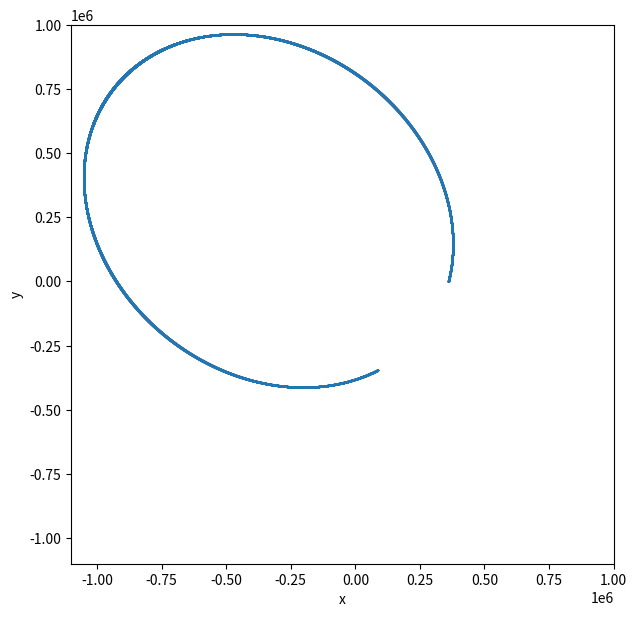
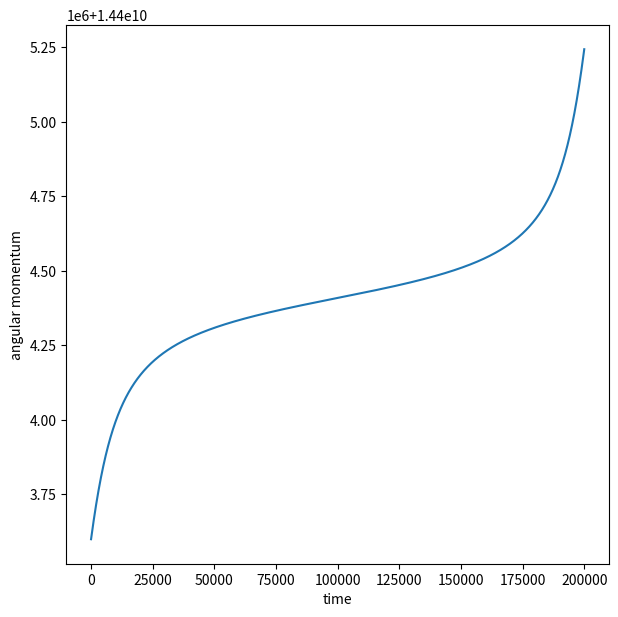
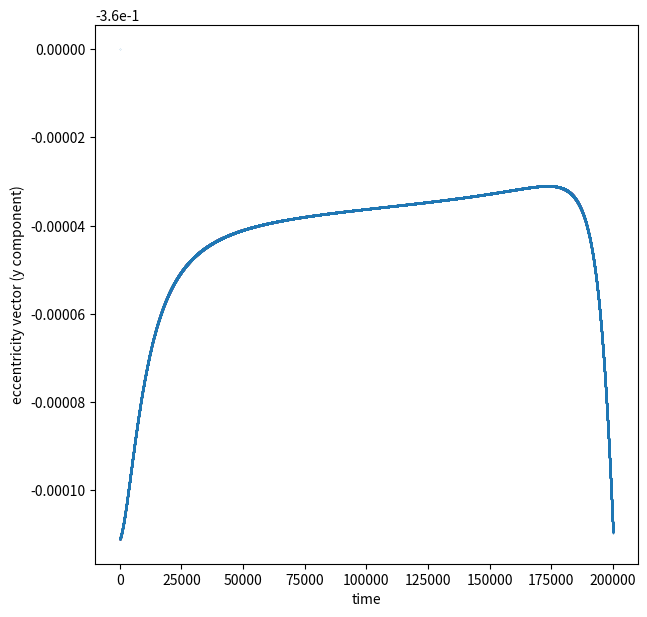

Here is the Python script that generated these plots, in order:
#%%

import numpy as np
import matplotlib.pyplot as plt
import math as m

#%%
#single body motion

class particle():
    def __init__(self, m, r, v, a, f):
        self.r = np.array(r)
        self.v = np.array(v)
        self.a = np.array(a)
        self.m = m
        self.f = f
    
    def set_acc(self, m, r, v, a):
        return(self.f(m, r, v, a))
    
    
    def update(self,dt):
        self.v[0] += self.a[0]*dt/2
        self.v[1] += self.a[1]*dt/2
        self.v[2] += self.a[2]*dt/2
        
        self.r[0] += self.v[0]*dt
        self.r[1] += self.v[1]*dt
        self.r[2] += self.v[2]*dt
        
        self.v[0] += self.a[0]*dt/2
        self.v[1] += self.a[1]*dt/2
        self.v[2] += self.a[2]*dt/2

        self.a = self.set_acc(self.m, self.r, self.v, self.a)
        
    def simulate(self,duration,dt):
        r_arr1 = [self.r[0]]
        
        r_arr2 = [self.r[1]]
        r_arr3 = [self.r[2]]
        v_arr1 = [self.v[0]]
        v_arr2 = [self.v[1]]
        v_arr3 = [self.v[2]]
        t_arr = [0]

        for i in range(1, int(duration/dt)+1):
            self.update(dt)
           # print(self.r[0])
            r_arr1.append(self.r[0])
            r_arr2.append(self.r[1])
            r_arr3.append(self.r[2])
            v_arr1.append(self.v[0])
            v_arr2.append(self.v[1])
            v_arr3.append(self.v[2])
            t_arr.append(i)

        return(r_arr1,r_arr2,r_arr3,v_arr1,v_arr2,v_arr3,t_arr)
#%%

#forces

G = 6.67 * 10**-11
m1 = 10
m2 = 6 * 10**24
mu = G*(m2)


def gravity_earth(m,r,v,a):
    #  print(-(G*m2/np.dot(r,r))*r)
    return -(G*m2/(np.dot(r,r))**1.5)*r

#%%

#Calculations

def orbital_velocity(r, m2):
    return m.sqrt(G*m2/r)

def angular_momentum(r,v):
    return np.cross(r,v)

def eccentricity_vector(r,v,h,mu):
    e = (np.cross(v,h))/mu - np.array(r)/m.sqrt(np.dot(r,r))
    return e

def mag(r):
    return m.sqrt(np.dot(r,r))

def average_of_arrays(arr):
    l = []
    for i in range(len(arr[0])):
        sum = 0
        for j in range(len(arr)):
            sum += arr[j,i]
        l.append(sum/len(arr))
    
    return l

def angle_bw(r1,r2):
    return np.dot(r1,r2)/(mag(r1) * mag(r2))


#%%

#simulate a circular orbit around earth

r = 360*10**3.


p1 = particle(10, [r,0.,0.], [0.3*orbital_velocity(r,6 * 10**24),1.2*orbital_velocity(r,6 * 10**24),0.], [0.,0.,0.], gravity_earth)

r_x,r_y,r_z,v_x,v_y,v_z,t = p1.simulate(200,0.001)
plt.figure(figsize = (7,7))
plt.xlabel('x')
plt.ylabel('y')
plt.xlim(-1.1*10**6, 1*10**6)
plt.ylim(-1.1*10**6, 1*10**6)
plt.scatter(r_x,r_y, s = 0.01)


#%%
#calculating angular momentum per unit mass


l_h = np.zeros((len(r_x),3))

for i in range(len(r_x)):
    l_h[i] = angular_momentum([r_x[i], r_y[i], r_z[i]],[v_x[i], v_y[i], v_z[i]])

plt.figure(figsize = (7,7))
plt.xlabel('time')
plt.ylabel('angular momentum')
plt.plot(t, l_h[:,2])

 #variation of angular momentum with time is very small
#smaller the timestep, smaller the variation in the value of h over the motion. Hence it can be used to determine how accurate a simulation is
#have proved that angular momentum stays constant over the motion


#%%
#calculating the eccentricity vector
#It is also found to be approximately constant
l_e =  np.zeros((len(r_x),3))

for i in range(len(r_x)):
    l_e[i] = eccentricity_vector([r_x[i],r_y[i],r_z[i]], [v_x[i],v_y[i],v_z[i]], l_h[i], mu)

plt.figure(figsize = (7,7))
plt.xlabel('time')
plt.ylabel('eccentricity vector (y component)')
plt.scatter(t, l_e[:,1], s = 0.01)


#%%

#finding actual values of h, apse line vector, eccentricity for the motion

h = average_of_arrays(l_h)
apse = average_of_arrays(l_e)
e = mag(apse)
print(h,apse,e)


#%%


#%%




#%%






